Dataset: spiral (GitHub, ananyadas268/Multi-Modal-System-for-Parkinson-s-Detection-Handwriting-Voice-Analysis-). Classes: healthy, parkinson.

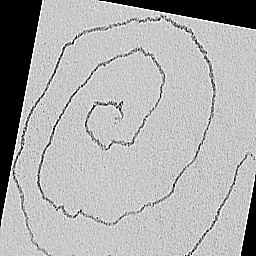
Label: parkinson

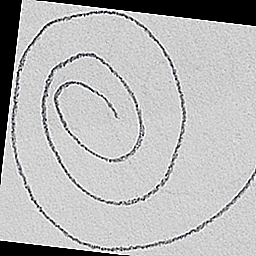
Label: healthy

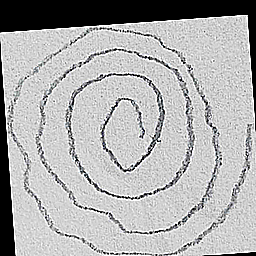
Label: parkinson

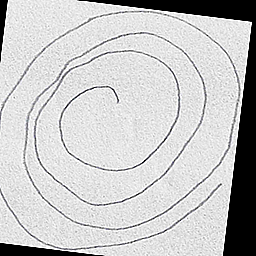
Label: parkinson

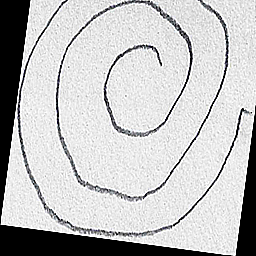
Label: healthy

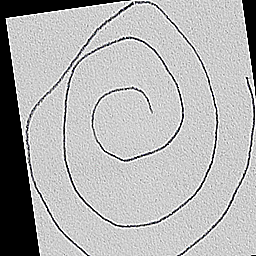
Label: healthy
